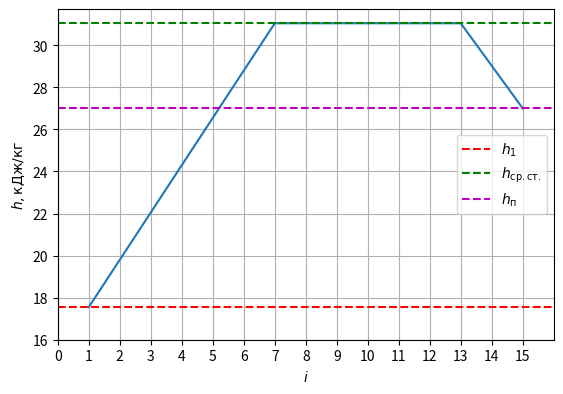

This figure's Python source: (Note: this script raises an exception after producing the figure.)
from   matplotlib        import rc
import matplotlib.pyplot as plt
import matplotlib        as mpl
import numpy             as np
import pandas            as pd

fig, ax = plt.subplots()

ax.plot([1, 7, 13, 15], [17.55, 31.0499, 31.0499, 27]                              )
ax.plot([0, 16       ], [17.55, 17.55               ],'r--',label = r'$h_1$'       )
ax.plot([0, 16       ], [31.0499, 31.0499           ],'g--',label = r'$h_{\mathrm{ср. ст.}}$')
ax.plot([0, 16       ], [27, 27                     ],'m--',label = r"$h_{\mathrm{п} }$")

ax.set_xlim(0, 16)
plt.xticks(np.arange(0 , 16, 1.0))
plt.yticks(np.arange(16, 32, 2.0))

ax.set_box_aspect(1/1.5)

ax.set_ylabel(r'$h, \mathrm{кДж} / \mathrm{кг}$')
ax.set_xlabel(r'$i$')
ax.legend()

plt.grid(True)

plt.savefig('COMP-stup.pgf', bbox_inches='tight', backend='pgf')
